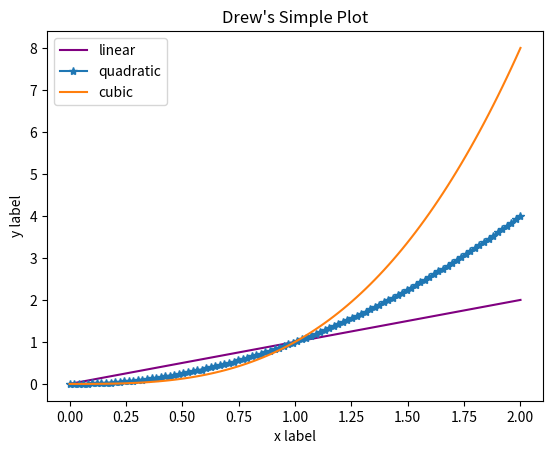

Here is the Python script that generated this plot:

import matplotlib.pyplot as plt
import numpy as np

x = np.linspace(0, 2, 100)

plt.plot(x, x, label="linear", color="purple")
plt.plot(x, x**2, label="quadratic", marker="*")
plt.plot(x, x**3, label="cubic")

plt.xlabel("x label")
plt.ylabel("y label")
plt.title("Drew's Simple Plot")

plt.legend()

plt.show()
